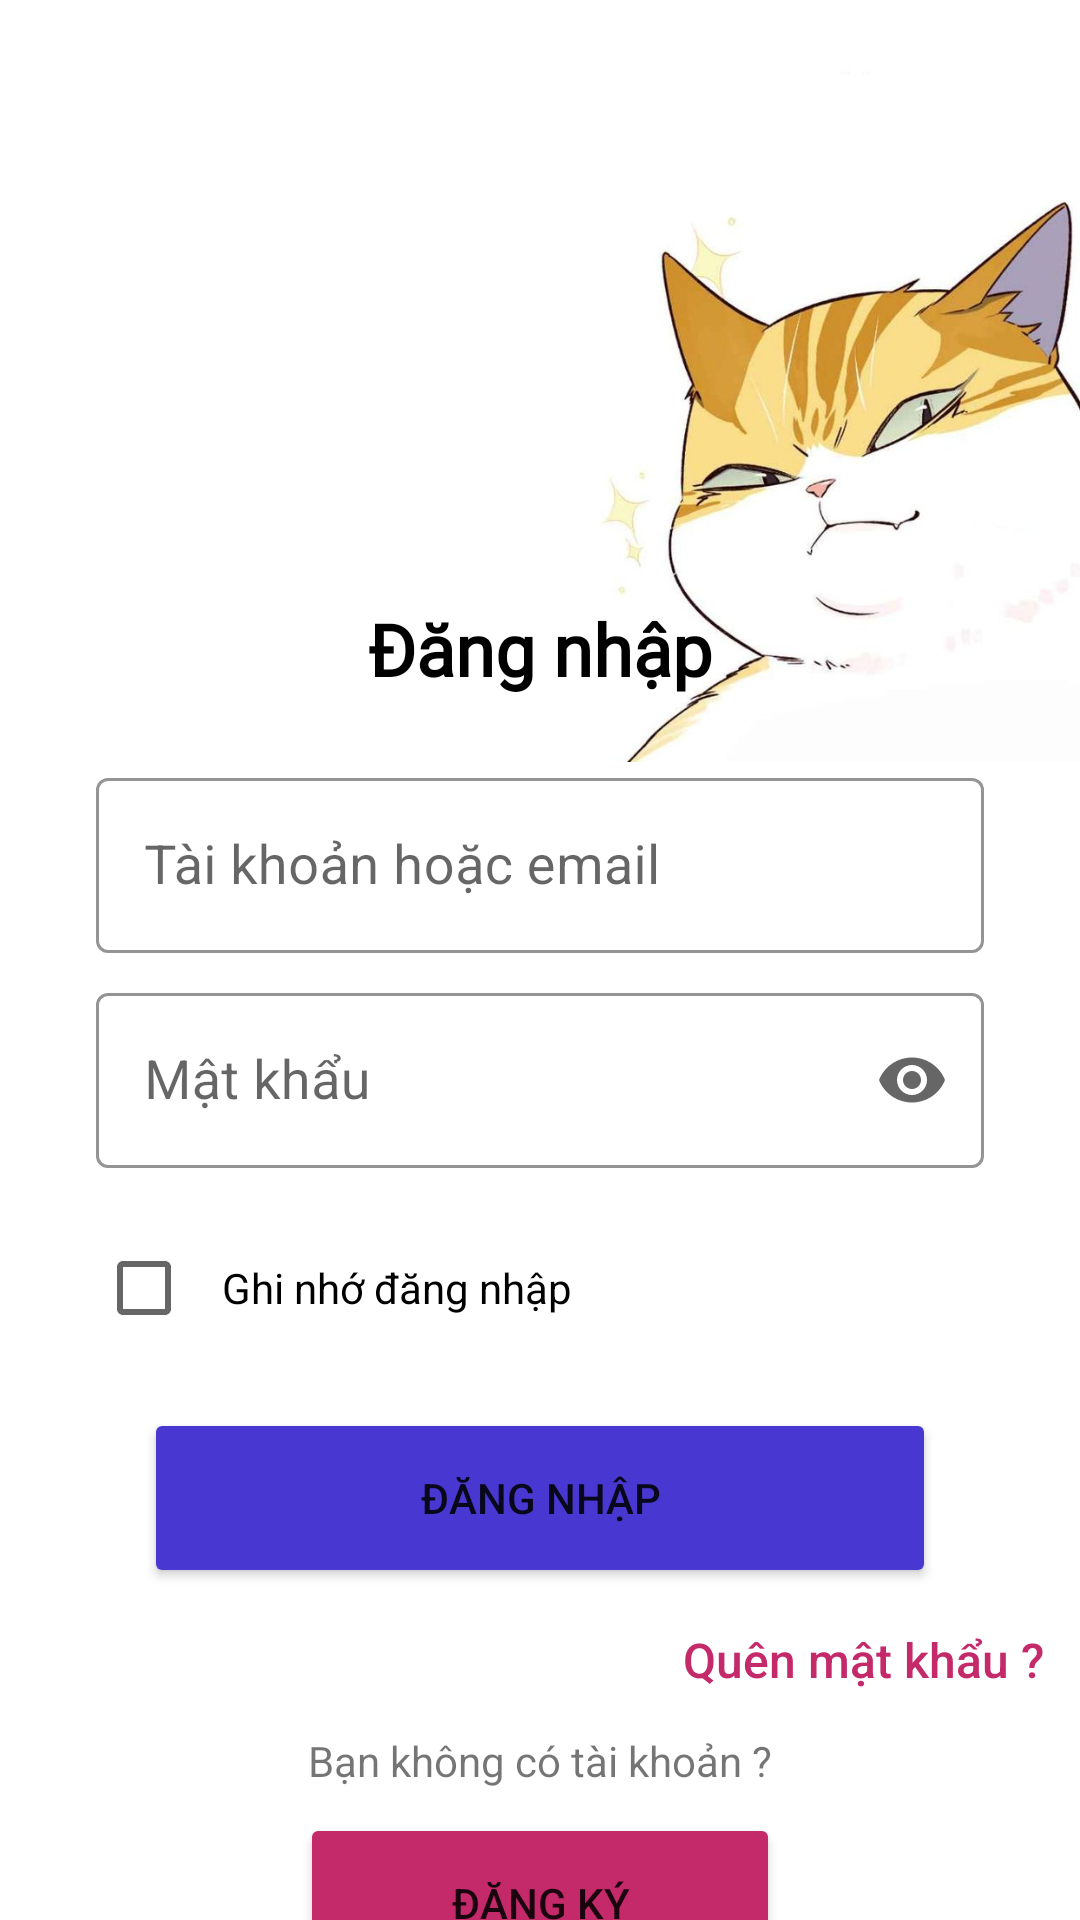

Reconstruct the res/layout file that produces this screen, plus the resources it refers to.
<!-- AndroidManifest.xml: activity theme Theme.DaoComics2 -->
<!-- res/layout/activity_login.xml -->
<?xml version="1.0" encoding="utf-8"?>
<androidx.constraintlayout.widget.ConstraintLayout xmlns:android="http://schemas.android.com/apk/res/android"
    xmlns:app="http://schemas.android.com/apk/res-auto"
    xmlns:tools="http://schemas.android.com/tools"
    android:layout_width="match_parent"
    android:layout_height="match_parent"
    tools:context=".ui.login_register.LoginActivity"
   >
    <ImageView
        android:id="@+id/conMeo"
        android:layout_width="250dp"
        android:layout_height="250dp"
        android:layout_marginTop="4dp"
        android:src="@drawable/imglogin"
        app:layout_constraintHorizontal_bias="1.0"
        app:layout_constraintLeft_toLeftOf="parent"
        app:layout_constraintRight_toRightOf="parent"
        app:layout_constraintTop_toTopOf="parent" />
    <TextView
        android:id="@+id/tvDN"
        android:layout_width="wrap_content"
        android:layout_height="wrap_content"
        android:layout_marginTop="200dp"
        android:fontFamily="@font/poppins"
        android:text="Đăng nhập"
        android:textColor="@color/black"
        android:textSize="24sp"
        android:textStyle="bold"
        app:layout_constraintLeft_toLeftOf="parent"
        app:layout_constraintRight_toRightOf="parent"
        app:layout_constraintTop_toTopOf="parent"/>
    <com.google.android.material.textfield.TextInputLayout
        app:layout_constraintLeft_toLeftOf="parent"
        app:layout_constraintRight_toRightOf="parent"
        app:layout_constraintTop_toBottomOf="@id/conMeo"
        app:boxStrokeWidthFocused="3dp"
        android:layout_width="match_parent"
        android:layout_height="wrap_content"
        android:layout_marginLeft="32dp"
        android:layout_marginRight="32dp"
        style="@style/Widget.MaterialComponents.TextInputLayout.OutlinedBox"
        app:boxStrokeErrorColor="@color/do2"
        android:hint="Tài khoản hoặc email"
        app:hintTextColor="@color/xanh2"
        app:boxStrokeColor="@color/xanh2"
        android:id="@+id/edLoginUsername"
        >
    <com.google.android.material.textfield.TextInputEditText
        android:layout_width="match_parent"
        android:layout_height="wrap_content"
        android:textColor="@color/black"
        android:textSize="18sp"
        />
    </com.google.android.material.textfield.TextInputLayout>
    <com.google.android.material.textfield.TextInputLayout
        app:layout_constraintLeft_toLeftOf="parent"
        app:layout_constraintRight_toRightOf="parent"
        app:layout_constraintTop_toBottomOf="@id/edLoginUsername"
        app:boxStrokeWidthFocused="3dp"
        android:layout_width="match_parent"
        android:layout_height="wrap_content"
        android:layout_marginLeft="32dp"
        android:layout_marginRight="32dp"
        android:layout_marginTop="8dp"
        style="@style/Widget.MaterialComponents.TextInputLayout.OutlinedBox"
        app:boxStrokeErrorColor="@color/do2"
        android:hint="Mật khẩu"
        app:hintTextColor="@color/xanh2"
        app:boxStrokeColor="@color/xanh2"
        android:id="@+id/edLoginPassword"
        app:endIconMode="password_toggle"
        >
        <com.google.android.material.textfield.TextInputEditText
            android:layout_width="match_parent"
            android:layout_height="wrap_content"
            android:textColor="@color/black"
            android:textSize="18sp"
            android:inputType="textPassword"
            />
    </com.google.android.material.textfield.TextInputLayout>

    <CheckBox
        android:layout_width="match_parent"
        android:layout_height="48dp"
        android:checked="false"
        android:id="@+id/cbGhiNhoDN"
        android:text="Ghi nhớ đăng nhập"
        android:paddingLeft="10dp"
        android:layout_marginLeft="32dp"
        android:layout_marginRight="32dp"
        android:layout_marginTop="16dp"
        app:layout_constraintLeft_toLeftOf="parent"
        app:layout_constraintRight_toRightOf="parent"
        app:layout_constraintTop_toBottomOf="@id/edLoginPassword"/>
    <Button
        android:layout_width="match_parent"
        android:layout_height="60dp"
        android:id="@+id/btnLogin"
        android:layout_marginLeft="48dp"
        android:layout_marginRight="48dp"
        android:layout_marginTop="16dp"
        app:layout_constraintLeft_toLeftOf="parent"
        app:layout_constraintRight_toRightOf="parent"
        app:layout_constraintTop_toBottomOf="@id/cbGhiNhoDN"
        android:text="Đăng nhập"
        android:backgroundTint="@color/xanhduong"/>
    <Button
        android:id="@+id/btQuenMK"
        android:layout_width="wrap_content"
        android:layout_height="wrap_content"
        android:text="Quên mật khẩu ?"
        android:textSize="16dp"
        android:letterSpacing="0"
        android:textAllCaps="false"
        app:layout_constraintRight_toRightOf="parent"
        app:layout_constraintTop_toBottomOf="@id/btnLogin"
        android:backgroundTint="#004838D1"
        android:outlineSpotShadowColor="#FFFFFF"
        android:shadowColor="#FFFFFF"
        android:outlineAmbientShadowColor="@color/white"
        android:textColor="@color/do1"/>
    <TextView
        android:id="@+id/tvDk"
        android:layout_width="wrap_content"
        android:layout_height="wrap_content"
        android:text="Bạn không có tài khoản ?"
        app:layout_constraintLeft_toLeftOf="parent"
        app:layout_constraintRight_toRightOf="parent"
        app:layout_constraintTop_toBottomOf="@id/btQuenMK"/>
    <Button
        android:layout_width="160dp"
        android:layout_height="60dp"
        android:id="@+id/btnRegis"
        android:layout_marginTop="8dp"
        app:layout_constraintLeft_toLeftOf="parent"
        app:layout_constraintRight_toRightOf="parent"
        app:layout_constraintTop_toBottomOf="@id/tvDk"
        android:text="Đăng ký"
        android:backgroundTint="@color/do1"/>
</androidx.constraintlayout.widget.ConstraintLayout>
<!-- resources referenced by this layout -->
<resources>
  <color name="black">#FF000000</color>
  <color name="do1">#C4296A</color>
  <color name="do2">#BE0003</color>
  <color name="white">#FFFFFFFF</color>
  <color name="xanh2">#3576AB</color>
  <color name="xanhduong">#4838D1</color>
  <!-- drawable imglogin: png bitmap (drawable, 249681 bytes) -->
  <style name="Theme.DaoComics2" parent="Theme.MaterialComponents.DayNight.NoActionBar">
          
      </style>
</resources>
